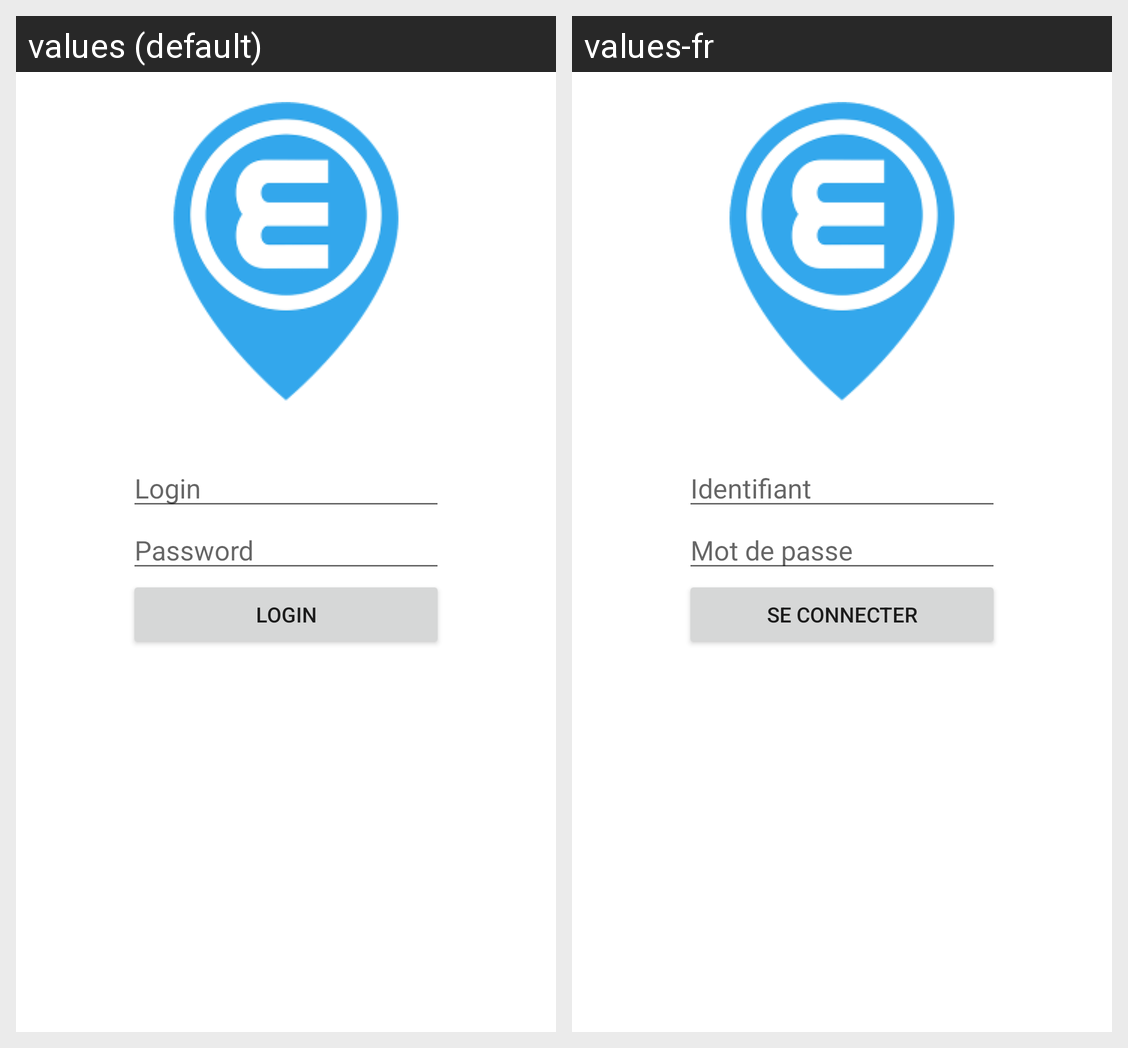

The Android screen above is rendered under two locales of the same app. Produce the string resources it draws, with the default and per-locale values.
Android screen res/layout/login_activity.xml rendered under 2 locales, left to right: values (default), values-fr. Device: Nexus 5 (rendered at 1080×1920; each locale shown at half size, 540×960, under a caption strip naming it); theme Theme.MaterialComponents.DayNight.NoActionBar.
Strings drawn on this screen, with the default value and each locale's value (text and hints the layout hard-codes, and strings that could not be matched under every locale, appear in the picture but are not listed):

connection_login
  values: Login
  values-fr: Identifiant

connection_password
  values: Password
  values-fr: Mot de passe

connection_button
  values: Login
  values-fr: Se connecter
